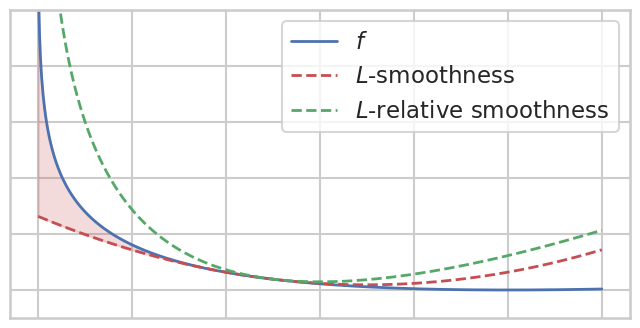

This chart was generated by the following Python code: (Note: this script raises an exception after producing the figure.)
# %%
import numpy as np
import matplotlib.pyplot as plt
import seaborn as sns

sns.set_theme(context="talk", style="whitegrid", font_scale=1)


def f(x, y=1.0):
    return x - y * np.log(x)


def grad_f(x, y=1.0):
    return 1.0 - y / x


def phi(x):
    return -np.log(x)


def D_phi(y, x):
    return phi(y) - phi(x) + (y - x) / x  # Burg Bregman


y_obs = 1.0
xk = 0.5
tau = 0.2

L_tight = y_obs
L = 3 * L_tight  # inflate to make the gap visible (try 1.2–3.0)

x = np.linspace(1e-3, 1.2, 800)

fx = f(x, y_obs)
quad = f(xk, y_obs) + grad_f(xk, y_obs) * (x - xk) + (1.0 / (2.0 * tau)) * (x - xk) ** 2
breg = f(xk, y_obs) + grad_f(xk, y_obs) * (x - xk) + L * D_phi(x, xk)

fontsize = 30
colors = sns.color_palette("deep")

plt.figure(figsize=(8, 4))

# Curves
plt.plot(x, fx, linewidth=2, label=r"$f$", color=colors[0])
plt.plot(x, quad, "--", linewidth=2, label=r"$L$-smoothness", color=colors[3])
plt.plot(x, breg, "--", linewidth=2, label=r"$L$-relative smoothness", color=colors[2])

# Shade invalid Euclidean region: where quad is NOT an upper bound
invalid = quad < fx
plt.fill_between(
    x,
    quad,
    fx,
    where=invalid,
    interpolate=True,
    alpha=0.20,
    color=colors[3],
)

# Optional: mark intersections (nice for posters)
# Find sign changes of (quad - fx)
diff = quad - fx
cross_idx = np.where(np.sign(diff[:-1]) != np.sign(diff[1:]))[0]

plt.ylim(0.5, 6)

ax = plt.gca()
ax.tick_params(labelbottom=False, labelleft=False)

plt.legend()  # poster: keep legend readable but not huge
plt.savefig(
    "../assets/img/section4/relative-smoothness.pdf", dpi=96, bbox_inches="tight"
)
plt.show()


# %%
